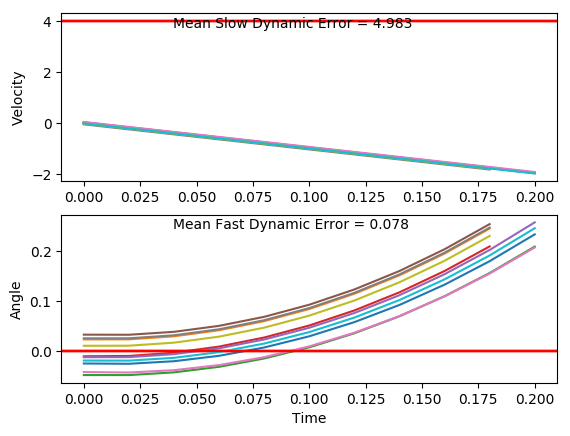

Data behind this chart, as committed beside it:
x, xdot, theta, thetadot, x, xdot, theta, thetadot, x.1, xdot.1, theta.1, thetadot.1, x.1.1, xdot.1.1, theta.1.1, thetadot.1.1, x.1.1.1, xdot.1.1.1, theta.1.1.1, thetadot.1.1.1, x.1.1.1.1, xdot.1.1.1.1, theta.1.1.1.1, thetadot.1.1.1.1
-16.0, -0.006608, -0.01816, -0.006426, -16.0, -0.01276, 0.01136, 0.007655, -16.0, -0.04336, 0.02626, -0.0001386, -16.0, 0.04911, -0.04107, -0.04796, -16.0, -0.009616, 0.03357, -0.01018, -16.0, 0.03062, -0.01146, 0.007943
-16, -0.2015, -0.01829, 0.2805, -16, -0.208, 0.01151, 0.3039, -16, -0.2389, 0.02626, 0.3007, -16, -0.1454, -0.04203, 0.2315, -16, -0.2052, 0.03336, 0.2929, -16, -0.1643, -0.0113, 0.297
-16, -0.3963, -0.01268, 0.5673, -16, -0.4033, 0.01759, 0.6002, -16.01, -0.4343, 0.03227, 0.6016, -16, -0.3399, -0.0374, 0.5106, -16, -0.4008, 0.03922, 0.5959, -16, -0.3593, -0.005359, 0.5861
-16.01, -0.5913, -0.001337, 0.856, -16.01, -0.5987, 0.0296, 0.8984, -16.01, -0.6299, 0.0443, 0.9042, -16.01, -0.5345, -0.02719, 0.7913, -16.01, -0.5964, 0.05114, 0.9007, -16.01, -0.5543, 0.006363, 0.8771
-16.02, -0.7864, 0.01578, 1.148, -16.02, -0.7942, 0.04756, 1.2, -16.03, -0.8256, 0.06239, 1.211, -16.02, -0.7292, -0.01136, 1.075, -16.02, -0.7922, 0.06915, 1.209, -16.02, -0.7495, 0.0239, 1.172
-16.04, -0.9817, 0.03875, 1.446, -16.04, -0.9899, 0.07157, 1.507, -16.04, -1.021, 0.0866, 1.522, -16.03, -0.9242, 0.01014, 1.364, -16.04, -0.9882, 0.09333, 1.523, -16.04, -0.945, 0.04734, 1.472
-16.06, -1.177, 0.06766, 1.75, -16.06, -1.186, 0.1017, 1.822, -16.06, -1.218, 0.117, 1.84, -16.05, -1.119, 0.03743, 1.66, -16.06, -1.184, 0.1238, 1.843, -16.05, -1.141, 0.07678, 1.779
-16.08, -1.373, 0.1027, 2.063, -16.08, -1.382, 0.1381, 2.144, -16.09, -1.414, 0.1539, 2.167, -16.07, -1.315, 0.07063, 1.964, -16.08, -1.381, 0.1606, 2.171, -16.08, -1.337, 0.1124, 2.094
-16.11, -1.569, 0.1439, 2.386, -16.11, -1.578, 0.181, 2.476, -16.12, -1.61, 0.1972, 2.503, -16.1, -1.511, 0.1099, 2.278, -16.11, -1.577, 0.2041, 2.509, -16.1, -1.533, 0.1542, 2.42
-16.14, -1.765, 0.1917, 2.719, -16.14, -1.774, 0.2305, 2.818, -16.15, -1.806, 0.2473, 2.849, -16.13, -1.707, 0.1555, 2.602, -16.14, -1.773, 0.2542, 2.857, -16.14, -1.729, 0.2026, 2.755
-16.18, -1.961, 0.246, 3.064, , , , , , , , , -16.17, -1.903, 0.2075, 2.938, , , , , -16.17, -1.925, 0.2577, 3.102
